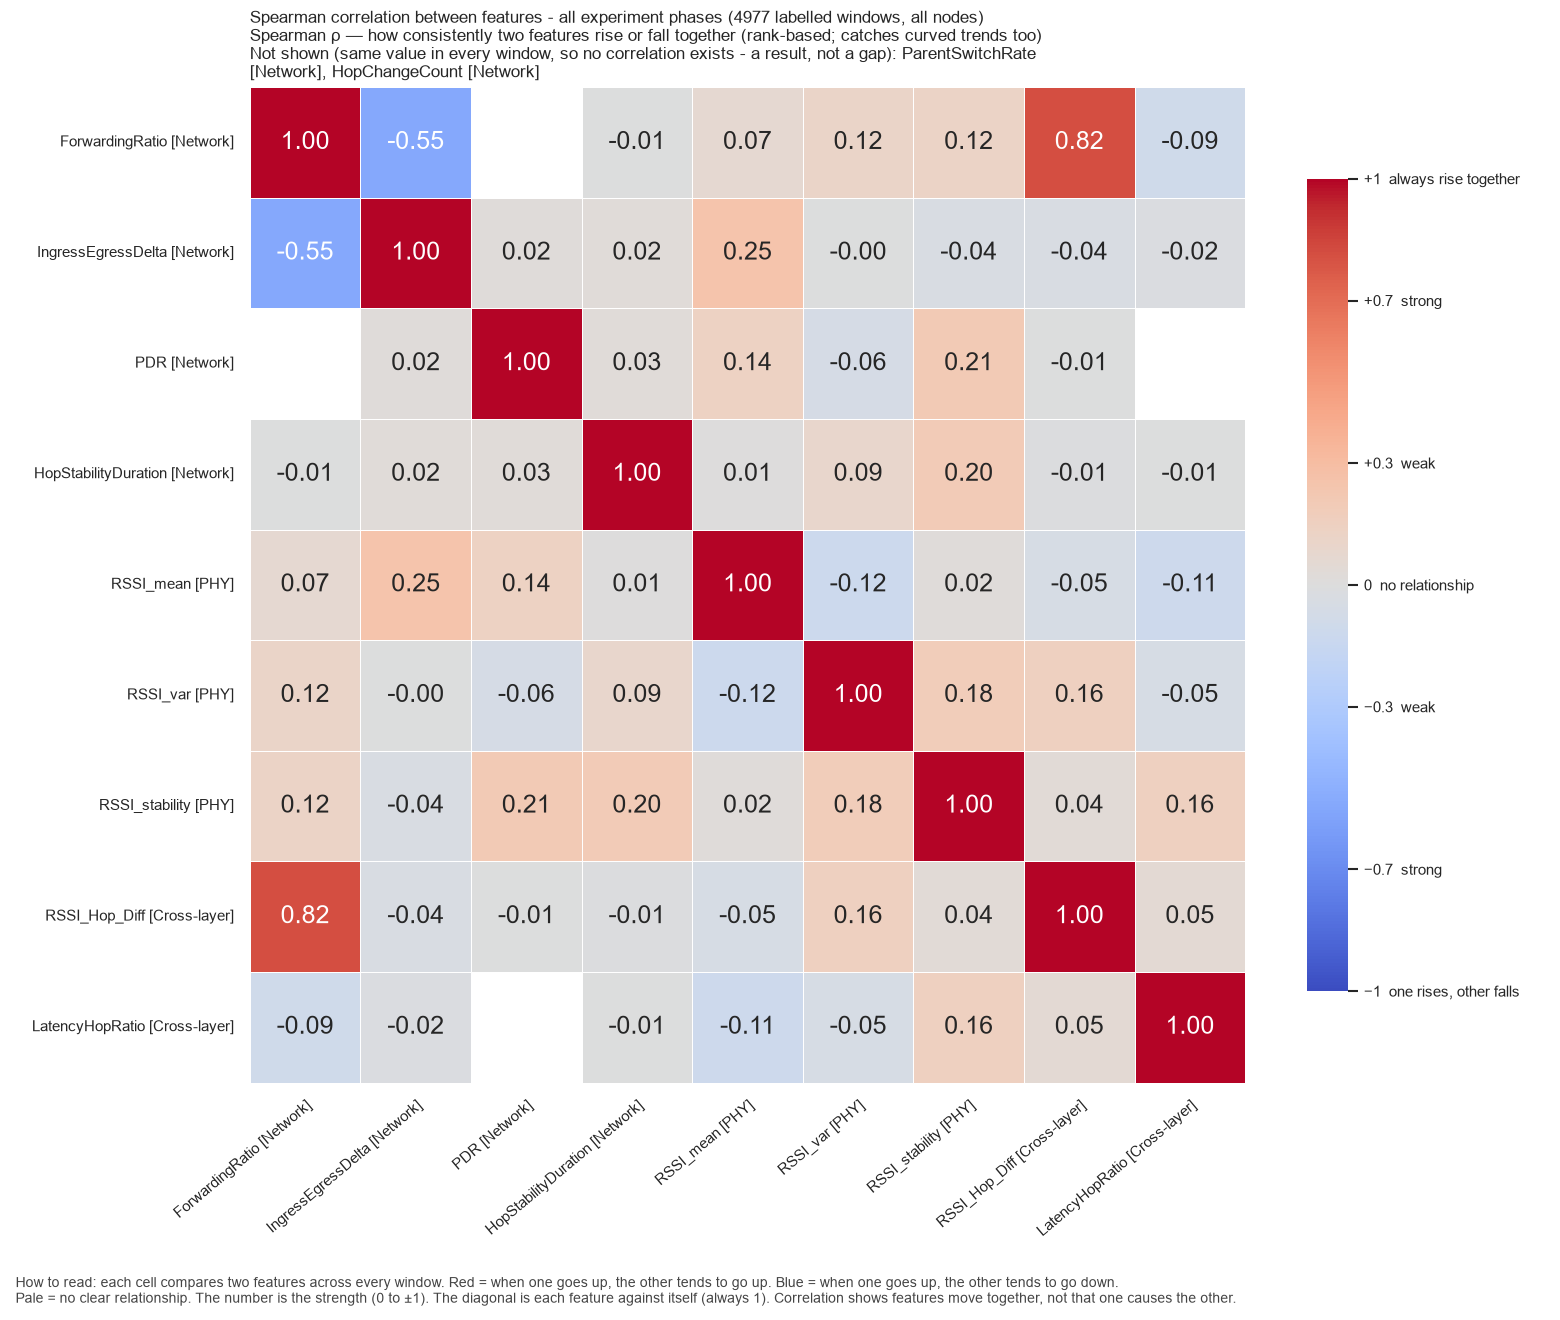

The table this chart was drawn from, first rows:
, ForwardingRatio, IngressEgressDelta, PDR, HopStabilityDuration, RSSI_mean, RSSI_var, RSSI_stability, RSSI_Hop_Diff, LatencyHopRatio
ForwardingRatio, 1.0, -0.5458, , -0.005074, 0.06682, 0.1153, 0.1217, 0.8179, -0.09438
IngressEgressDelta, -0.5458, 1.0, 0.02297, 0.02415, 0.2504, -0.004506, -0.03748, -0.03648, -0.02181
PDR, , 0.02297, 1.0, 0.02907, 0.1405, -0.05858, 0.2078, -0.007031, 
HopStabilityDuration, -0.005074, 0.02415, 0.02907, 1.0, 0.006312, 0.09005, 0.1978, -0.009514, -0.007797
RSSI_mean, 0.06682, 0.2504, 0.1405, 0.006312, 1.0, -0.1196, 0.02012, -0.05356, -0.1146
RSSI_var, 0.1153, -0.004506, -0.05858, 0.09005, -0.1196, 1.0, 0.1826, 0.1555, -0.05107
RSSI_stability, 0.1217, -0.03748, 0.2078, 0.1978, 0.02012, 0.1826, 1.0, 0.0368, 0.1554
RSSI_Hop_Diff, 0.8179, -0.03648, -0.007031, -0.009514, -0.05356, 0.1555, 0.0368, 1.0, 0.04949
LatencyHopRatio, -0.09438, -0.02181, , -0.007797, -0.1146, -0.05107, 0.1554, 0.04949, 1.0
